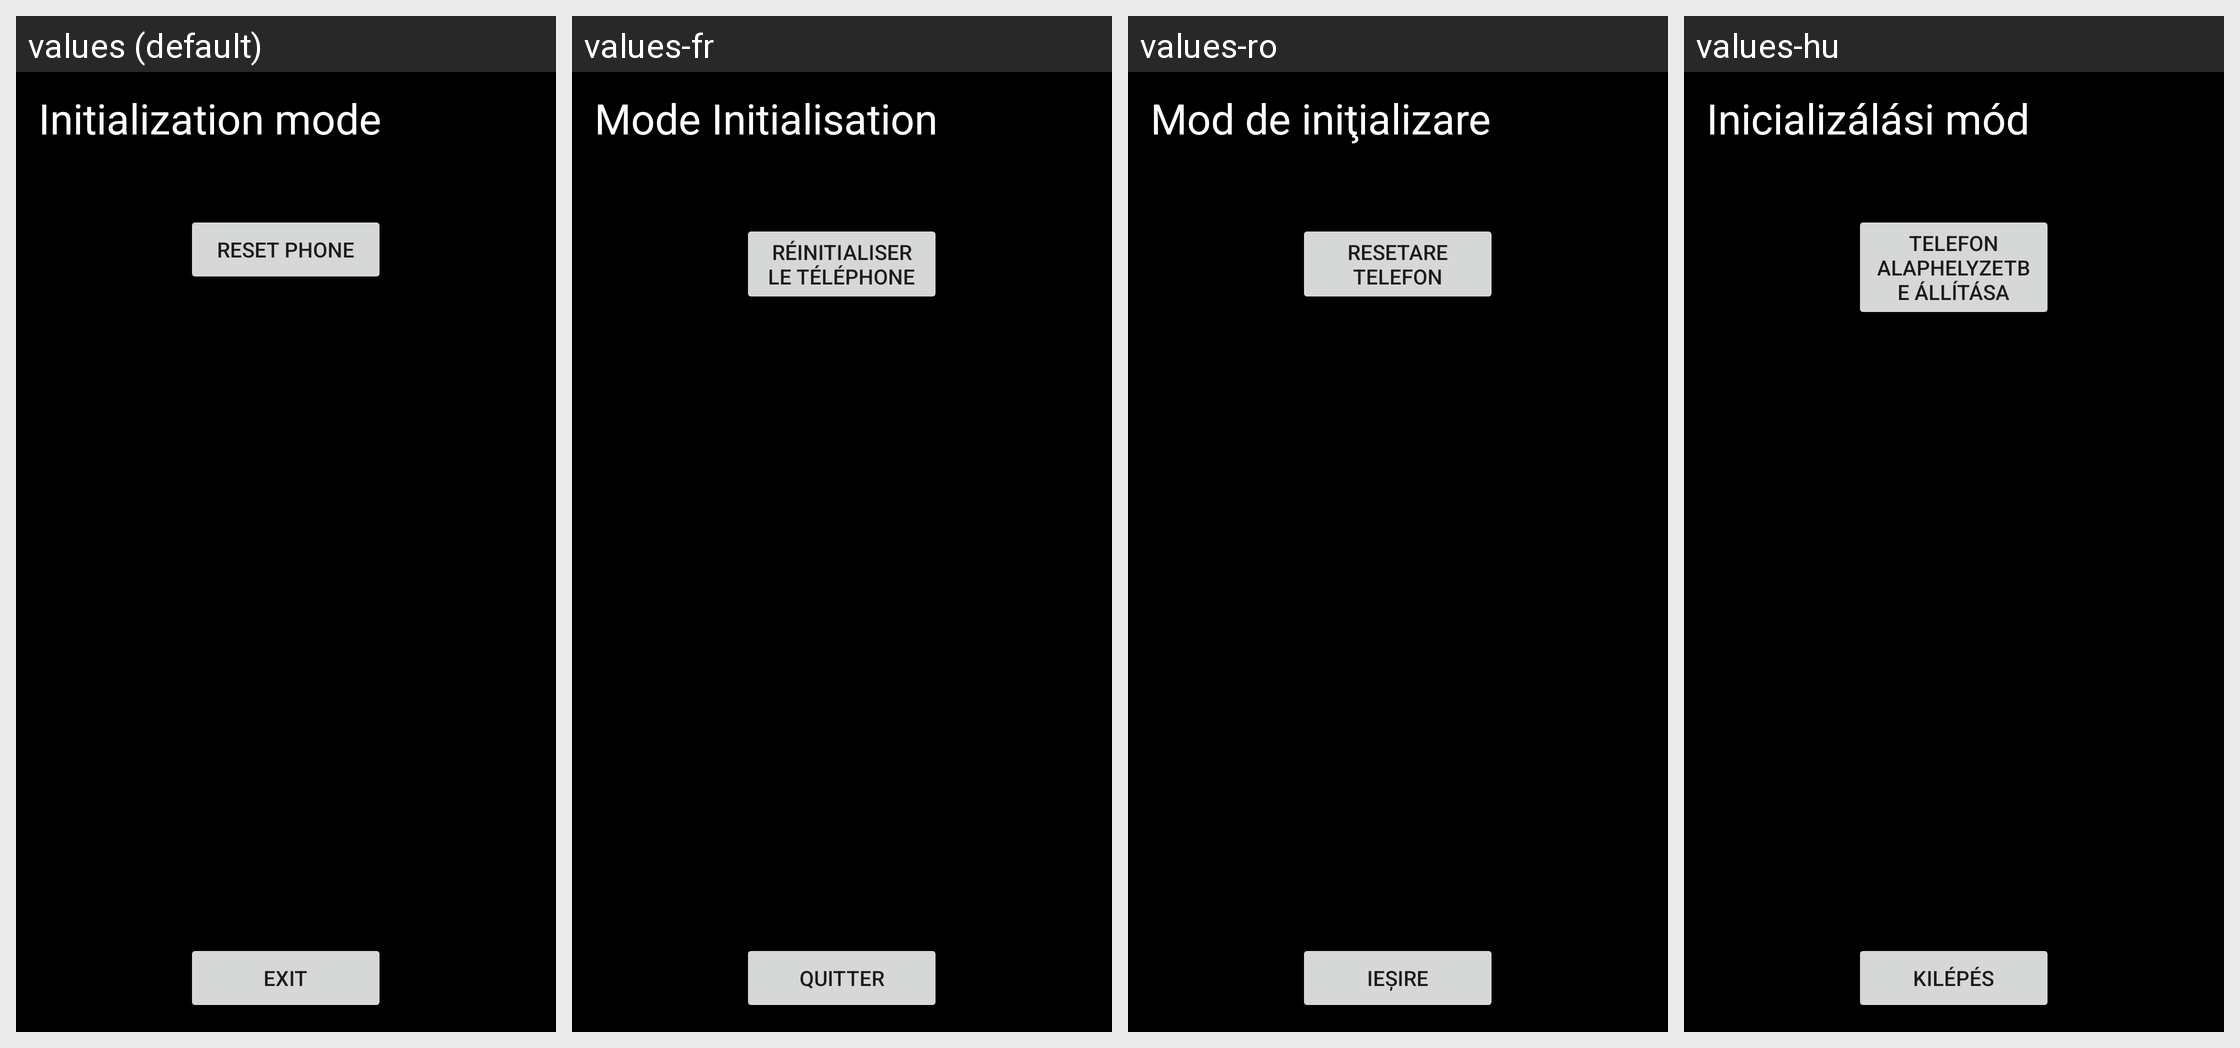

Locale-by-locale string values for the Android screen shown in this grid:
Android screen res/layout/semc_emergency_master_reset_layout.xml rendered under 4 locales, left to right: values (default), values-fr, values-ro, values-hu. Device: Nexus 5 (rendered at 1080×1920; each locale shown at half size, 540×960, under a caption strip naming it); theme Theme.MaterialComponents.DayNight.NoActionBar.
Other locales in the repository, not shown: values-ar, values-ar-rEG, values-bg, values-bg-rBG, values-bn, values-bs, values-ca, values-ca-rES, values-cs, values-da, values-de, values-el, values-en, values-en-rAU, values-en-rCA, values-en-rGB, values-en-rIE, values-en-rIN, values-en-rNZ, values-en-rSG, values-en-rUS, values-en-rZA, values-es, values-es-rAR, values-es-rES, values-es-rUS, values-et, values-eu, values-fa, values-fi, values-fi-rFI, values-fr-rCA, values-gl, values-hi, values-hi-rIN, values-hr, values-hr-rHR, values-hu-rHU, values-in, values-in-rID, values-is, values-it, values-iw, values-ja, values-jv, values-kk, values-ko, values-lt, values-lt-rLT, values-lv, values-lv-rLV, values-mk, values-ms, values-nb, values-nl, values-pl, values-pt, values-pt-rBR, values-pt-rPT, values-ro-rRO, values-ru, values-sk, values-sk-rSK, values-sl, values-sl-rSI, values-sq, values-sr, values-sr-rRS, values-su, values-sv, values-th, values-th-rTH, values-tl, values-tr, values-uk, values-uk-rUA, values-vi, values-vi-rVN, values-zh-rCN, values-zh-rHK, values-zh-rTW.
Strings drawn on this screen, with the default value and each locale's value (text and hints the layout hard-codes, and strings that could not be matched under every locale, appear in the picture but are not listed):

init_strings_init_mode_title_txt
  values: Initialization mode
  values-fr: Mode Initialisation
  values-ro: Mod de iniţializare
  values-hu: Inicializálási mód

init_strings_init_mode_reset_btn_txt
  values: Reset phone
  values-fr: Réinitialiser le téléphone
  values-ro: Resetare telefon
  values-hu: Telefon alaphelyzetbe állítása

init_strings_init_mode_exit_btn_txt
  values: Exit
  values-fr: Quitter
  values-ro: Ieşire
  values-hu: Kilépés
